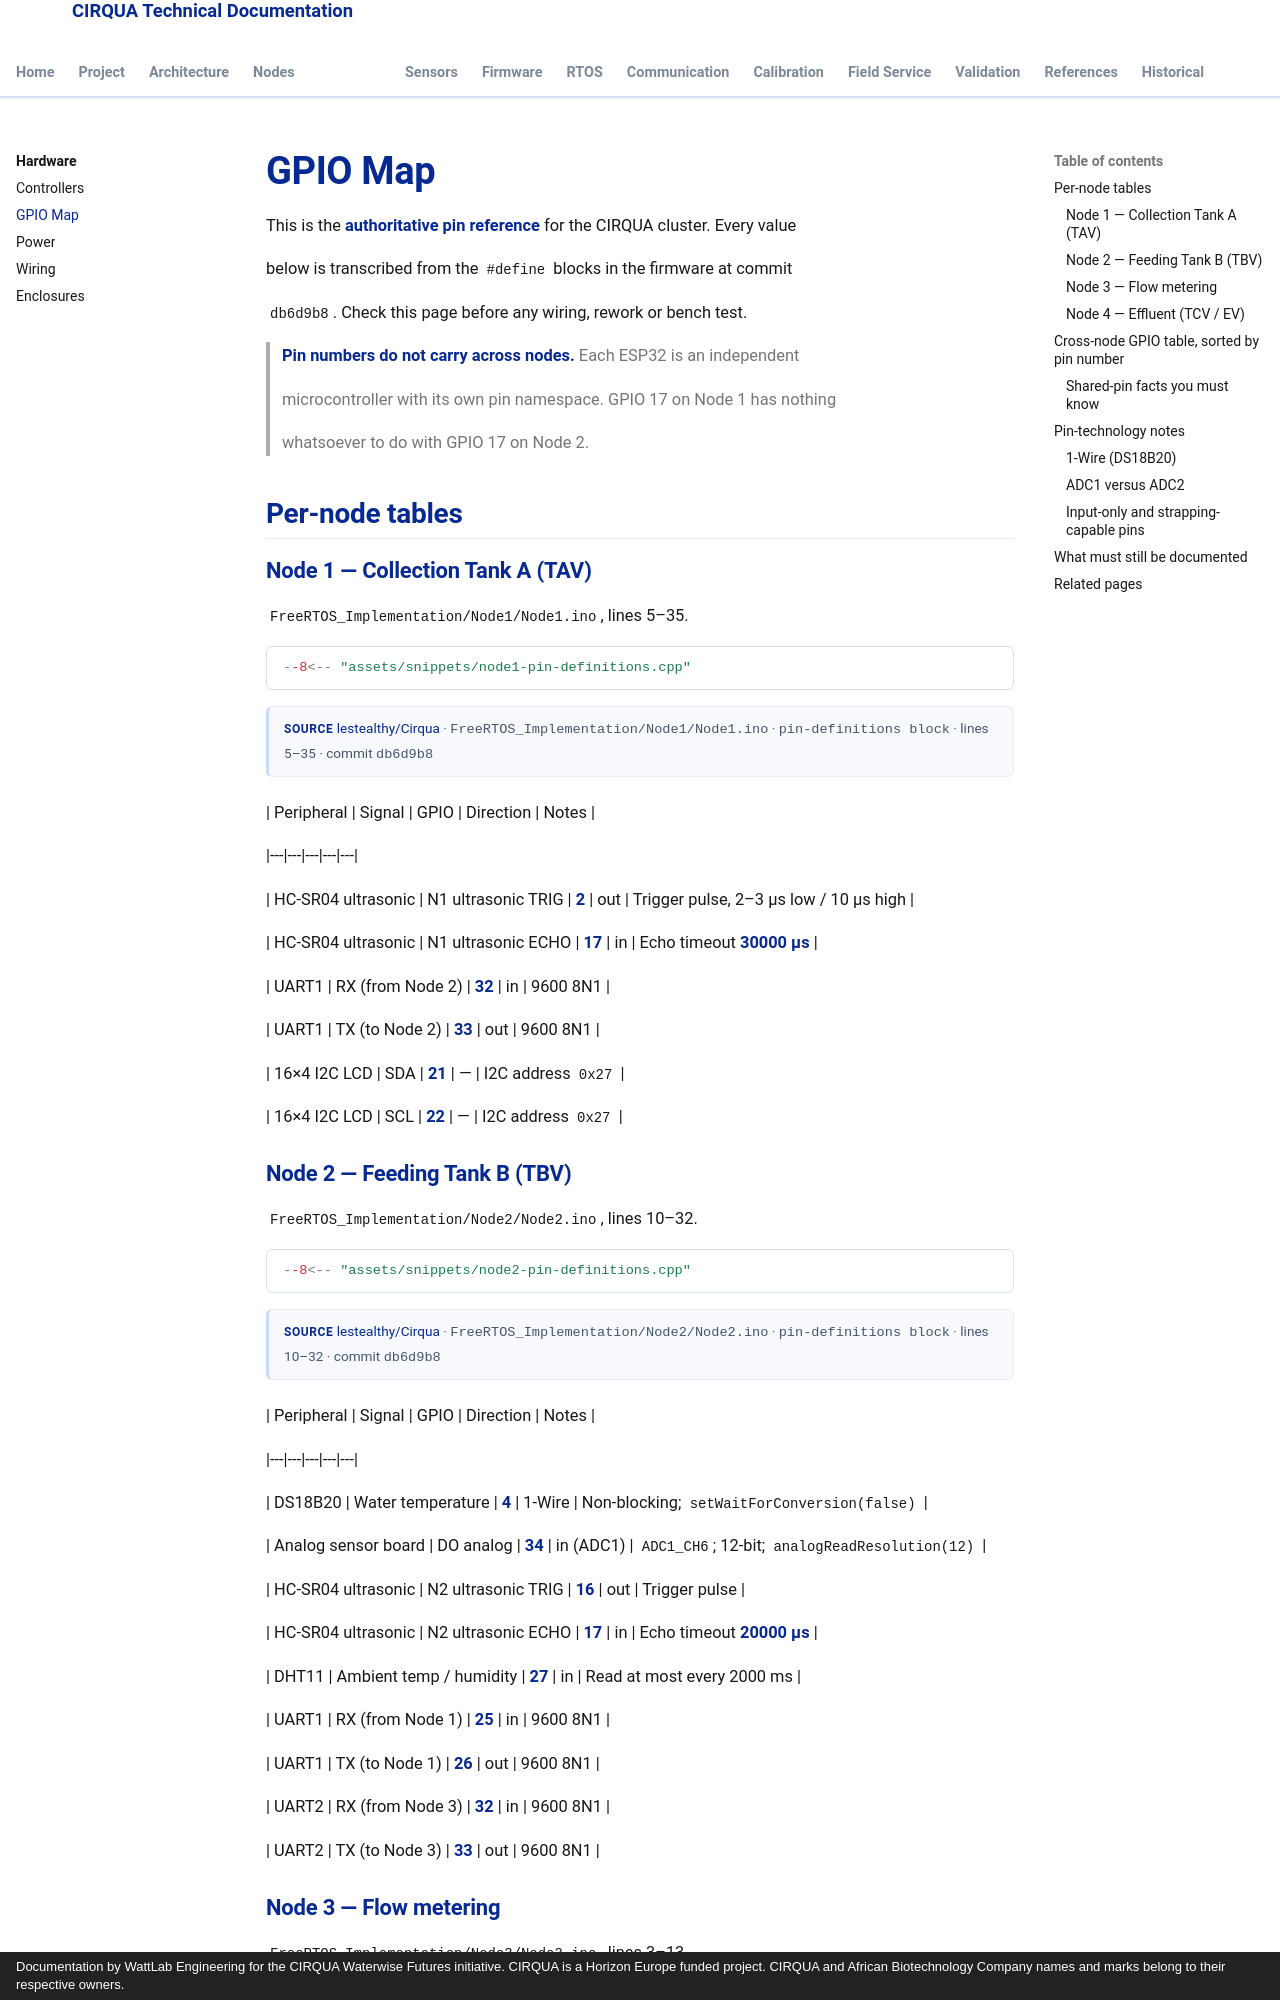

repository: lestealthy/Cirqua-documentation · page: hardware/gpio-map.html · generator: mkdocs · copyright: Documentation by WattLab Engineering for the CIRQUA Waterwise Futures initiative. CIRQUA is a Horizon Europe funded project. CIRQUA and African Biotechnology Company names and marks belong to their respective owners.

---

title: GPIO Map

description: Authoritative GPIO reference for all four CIRQUA nodes — per-node pin tables, a cross-node table sorted by pin, and the shared-pin hazards.

---

# GPIO Map

This is the **authoritative pin reference** for the CIRQUA cluster. Every value

below is transcribed from the `#define` blocks in the firmware at commit

`db6d9b8`. Check this page before any wiring, rework or bench test.

> **Pin numbers do not carry across nodes.** Each ESP32 is an independent

> microcontroller with its own pin namespace. GPIO 17 on Node 1 has nothing

> whatsoever to do with GPIO 17 on Node 2.

## Per-node tables

### Node 1 — Collection Tank A (TAV)

`FreeRTOS_Implementation/Node1/Node1.ino`, lines 5–35.

```cpp

--8<-- "assets/snippets/node1-pin-definitions.cpp"

```

<div class="cirqua-source">

<span class="cirqua-source__label">Source</span>

<a href="https://github.com/lestealthy/Cirqua/blob/db6d9b896341a9c7d8fd01913e854b663c110d55/FreeRTOS_Implementation/Node1/Node1.ino">lestealthy/Cirqua</a> ·

<code>FreeRTOS_Implementation/Node1/Node1.ino</code> ·

<code>pin-definitions block</code> ·

lines 5–35 · commit <code>db6d9b8</code>
</div>

| Peripheral | Signal | GPIO | Direction | Notes |

|---|---|---|---|---|

| HC-SR04 ultrasonic | N1 ultrasonic TRIG | **2** | out | Trigger pulse, 2–3 µs low / 10 µs high |

| HC-SR04 ultrasonic | N1 ultrasonic ECHO | **17** | in | Echo timeout **30000 µs** |

| UART1 | RX (from Node 2) | **32** | in | 9600 8N1 |

| UART1 | TX (to Node 2) | **33** | out | 9600 8N1 |

| 16×4 I2C LCD | SDA | **21** | — | I2C address `0x27` |

| 16×4 I2C LCD | SCL | **22** | — | I2C address `0x27` |

### Node 2 — Feeding Tank B (TBV)

`FreeRTOS_Implementation/Node2/Node2.ino`, lines 10–32.

```cpp

--8<-- "assets/snippets/node2-pin-definitions.cpp"

```

<div class="cirqua-source">

<span class="cirqua-source__label">Source</span>

<a href="https://github.com/lestealthy/Cirqua/blob/db6d9b896341a9c7d8fd01913e854b663c110d55/FreeRTOS_Implementation/Node2/Node2.ino">lestealthy/Cirqua</a> ·

<code>FreeRTOS_Implementation/Node2/Node2.ino</code> ·

<code>pin-definitions block</code> ·

lines 10–32 · commit <code>db6d9b8</code>
</div>

| Peripheral | Signal | GPIO | Direction | Notes |

|---|---|---|---|---|

| DS18B20 | Water temperature | **4** | 1-Wire | Non-blocking; `setWaitForConversion(false)` |

| Analog sensor board | DO analog | **34** | in (ADC1) | `ADC1_CH6`; 12-bit; `analogReadResolution(12)` |

| HC-SR04 ultrasonic | N2 ultrasonic TRIG | **16** | out | Trigger pulse |

| HC-SR04 ultrasonic | N2 ultrasonic ECHO | **17** | in | Echo timeout **20000 µs** |

| DHT11 | Ambient temp / humidity | **27** | in | Read at most every 2000 ms |

| UART1 | RX (from Node 1) | **25** | in | 9600 8N1 |

| UART1 | TX (to Node 1) | **26** | out | 9600 8N1 |

| UART2 | RX (from Node 3) | **32** | in | 9600 8N1 |

| UART2 | TX (to Node 3) | **33** | out | 9600 8N1 |
